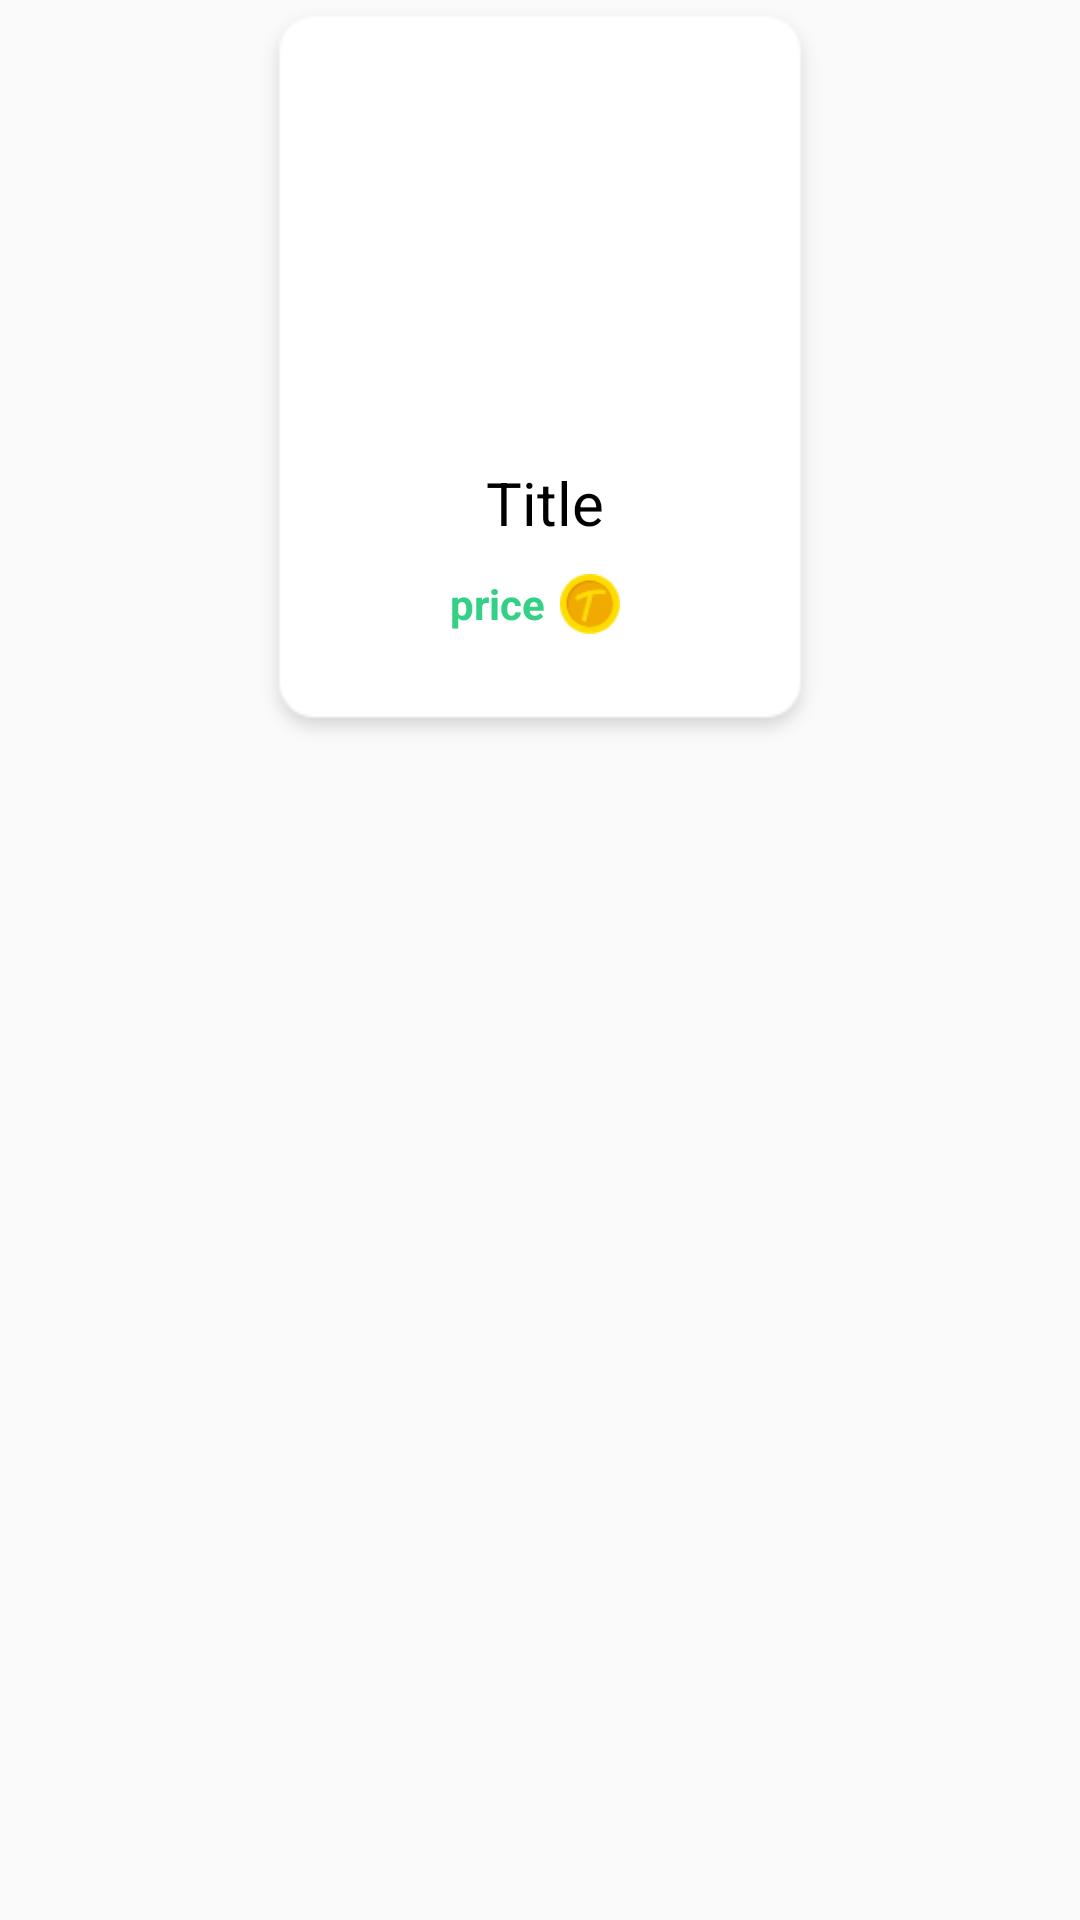

Here is an Android app screen rendered from its layout file. Give the layout XML and the strings, colors and styles it references.
<!-- AndroidManifest.xml: application theme Theme.Bassaametproject -->
<!-- res/layout/card_store.xml -->
<?xml version="1.0" encoding="utf-8"?>
<androidx.constraintlayout.widget.ConstraintLayout
    xmlns:android="http://schemas.android.com/apk/res/android"
    xmlns:app="http://schemas.android.com/apk/res-auto"
    xmlns:tools="http://schemas.android.com/tools"
    android:layout_width="wrap_content"
    android:layout_height="wrap_content"
    android:paddingRight="6dp"
    android:paddingLeft="6dp">

    <ImageView
        android:id="@+id/imageView62"
        android:layout_width="match_parent"
        android:layout_height="250dp"
        android:layout_marginStart="10dp"
        android:layout_marginEnd="10dp"
        app:layout_constraintEnd_toEndOf="parent"
        app:layout_constraintHorizontal_bias="0.0"
        app:layout_constraintStart_toStartOf="parent"
        app:layout_constraintTop_toTopOf="parent"
        app:srcCompat="@drawable/rec" />

    <TextView
        android:id="@+id/title2"
        android:layout_width="wrap_content"
        android:layout_height="wrap_content"
        android:layout_marginTop="4dp"
        android:gravity="center"
        android:text="Title"
        android:textColor="@color/black"
        android:textSize="20dp"
        app:layout_constraintEnd_toEndOf="@+id/imagestore"
        app:layout_constraintStart_toStartOf="@+id/imagestore"
        app:layout_constraintTop_toBottomOf="@+id/imagestore" />

    <TextView
        android:id="@+id/price"
        android:layout_width="wrap_content"
        android:layout_height="wrap_content"
        android:layout_marginBottom="32dp"
        android:paddingRight="30dp"
        android:text="price"
        android:textColor="#33D085"
        android:layout_marginTop="10dp"
        android:textSize="14dp"
        android:textStyle="bold"
        app:layout_constraintBottom_toBottomOf="@+id/imageView62"
        app:layout_constraintEnd_toEndOf="@+id/title2"
        app:layout_constraintHorizontal_bias="0.545"
        app:layout_constraintStart_toStartOf="@+id/title2"
        app:layout_constraintTop_toBottomOf="@+id/title2"
        app:layout_constraintVertical_bias="0.104" />

    <ImageView
        android:id="@+id/imagestore"
        android:layout_width="120dp"
        android:layout_height="120dp"
        android:layout_marginStart="8dp"
        android:layout_marginTop="30dp"
        android:layout_marginEnd="8dp"
        android:padding="8dp"
        app:layout_constraintEnd_toEndOf="@+id/imageView62"
        app:layout_constraintHorizontal_bias="0.508"
        app:layout_constraintStart_toStartOf="@+id/imageView62"
        app:layout_constraintTop_toTopOf="@+id/imageView62"
        tools:srcCompat="@tools:sample/avatars" />

    <ImageView
        android:id="@+id/imageView65"
        android:layout_width="20dp"
        android:layout_height="20dp"
        android:layout_marginEnd="5dp"
        android:layout_marginRight="5dp"
        app:layout_constraintBottom_toBottomOf="@+id/price"
        app:layout_constraintEnd_toEndOf="@+id/price"
        app:layout_constraintTop_toTopOf="@+id/price"
        app:srcCompat="@drawable/coin" />
</androidx.constraintlayout.widget.ConstraintLayout>
<!-- resources referenced by this layout -->
<resources>
  <color name="black">#FF000000</color>
  <!-- drawable coin: png bitmap (drawable, 1441 bytes) -->
  <!-- drawable rec: png bitmap (drawable, 3290 bytes) -->
  <style name="Theme.Bassaametproject" parent="Theme.AppCompat.Light.DarkActionBar">
          
  
          <item name="colorOnPrimary">@color/white</item>
          
          <item name="colorSecondary">@color/teal_200</item>
          <item name="colorSecondaryVariant">@color/teal_700</item>
          <item name="colorOnSecondary">@color/colorBlack</item>
          
          <item name="android:statusBarColor" tools:targetApi="l">@color/white</item>
          
          <item name="windowActionBar">false</item>
          <item name="windowNoTitle">true</item>
      </style>
  <color name="white">#FFFFFFFF</color>
  <color name="teal_200">#FF03DAC5</color>
  <color name="teal_700">#FF018786</color>
  <color name="colorBlack">#000000</color>
</resources>
